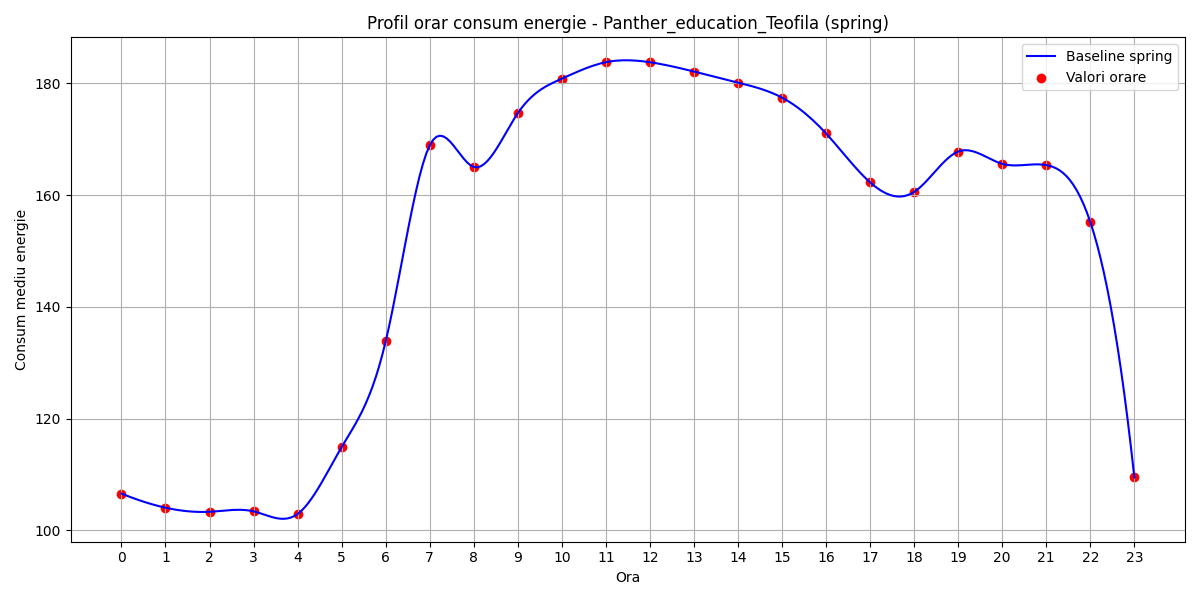

Values plotted in this chart, from the file beside it:
hour, B(t)
0, 106.6
1, 104.1
2, 103.3
3, 103.4
4, 103
5, 114.9
6, 133.8
7, 168.9
8, 165.1
9, 174.7
10, 180.9
11, 183.8
12, 183.8
13, 182.1
14, 180.2
15, 177.5
16, 171.1
17, 162.3
18, 160.6
19, 167.8
20, 165.6
21, 165.4
22, 155.2
23, 109.5
